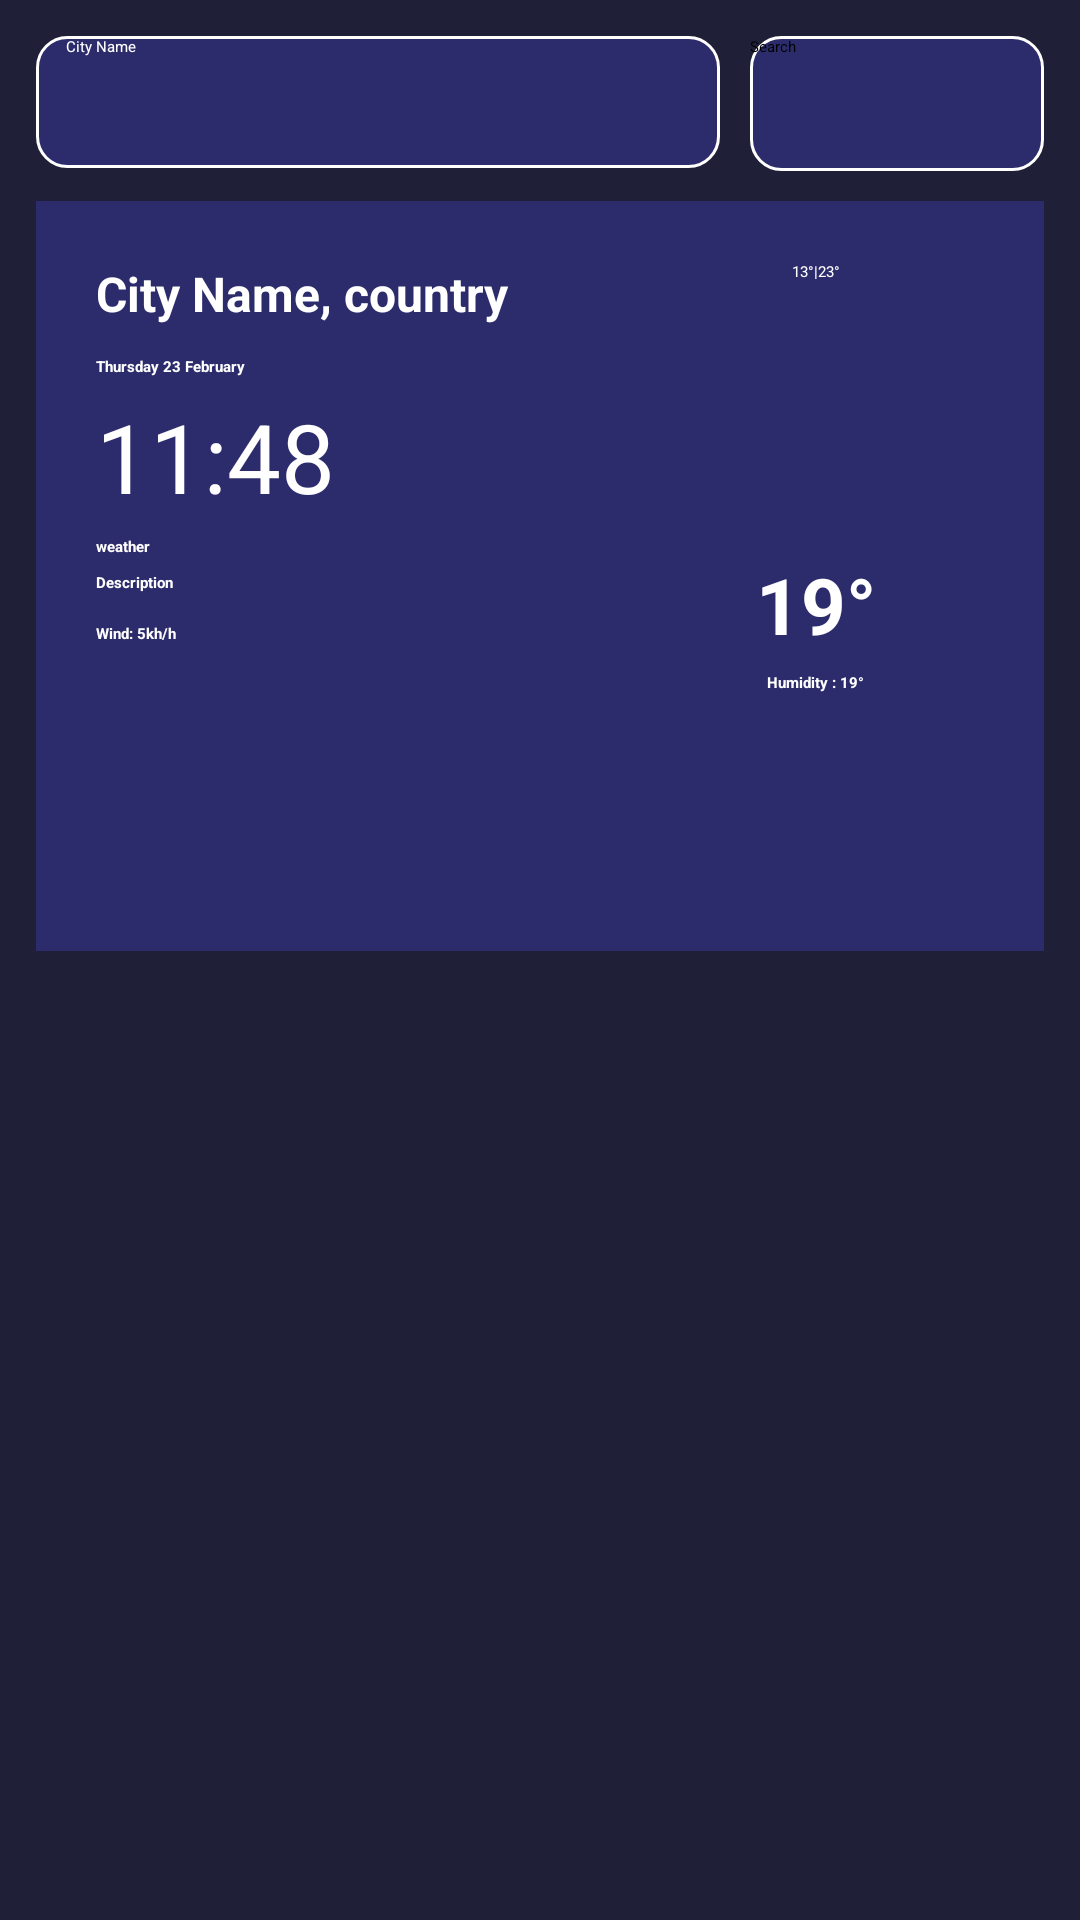

Produce the Android XML layout that renders to this screen, including the resource entries it uses.
<!-- AndroidManifest.xml: application theme Theme.Weather -->
<!-- res/layout/activity_main.xml -->
<?xml version="1.0" encoding="utf-8"?>
<LinearLayout xmlns:android="http://schemas.android.com/apk/res/android"
    xmlns:app="http://schemas.android.com/apk/res-auto"
    xmlns:tools="http://schemas.android.com/tools"
    android:layout_width="match_parent"
    android:layout_height="match_parent"
    android:orientation="vertical"
    android:padding="12dp"
    android:background="#FF1f1f38"
    tools:context=".MainActivity">
    <LinearLayout

        android:layout_width="match_parent"
        android:layout_height="wrap_content"
        android:orientation="horizontal"
        android:weightSum="100"
        >

   <EditText
       android:id="@+id/etCityName"
       android:hint="City Name"
       android:paddingLeft="10dp"
       android:layout_width="0dp"
       android:layout_height="44dp"
       android:layout_weight="70"
       android:textColor="@color/white"
       android:background="@drawable/borderedittext"
       android:layout_marginRight="10dp"/>
    <Button
        android:id="@+id/btnSearch"
        android:text="Search"
        android:layout_width="0dp"
        android:layout_weight="30"
        android:background="@drawable/borderedittext"
        android:layout_height="45dp"/>

   </LinearLayout>


    <LinearLayout xmlns:android="http://schemas.android.com/apk/res/android"
        android:layout_width="match_parent"
        android:layout_height="250dp"
        android:orientation="vertical"
        android:padding="20dp"
        android:layout_marginTop="10dp"
        android:background="#2c2c6c"
        >
        <LinearLayout
            android:layout_width="match_parent"
            android:layout_height="match_parent"
            android:orientation="horizontal"
            >

            <LinearLayout
                android:layout_width="160dp"
                android:layout_height="match_parent"
                android:orientation="vertical">

                <TextView
                    android:id="@+id/tvCity"
                    android:layout_width="wrap_content"
                    android:layout_height="wrap_content"
                    android:layout_marginBottom="10dp"
                    android:text="City Name, country"
                    android:textColor="@color/white"
                    android:textSize="16sp"
                    android:textStyle="bold"

                    />

                <TextView
                    android:id="@+id/date"
                    android:layout_width="wrap_content"
                    android:layout_height="wrap_content"
                    android:layout_marginBottom="5dp"
                    android:text="Thursday 23 February"
                    android:textColor="@color/white"
                    android:textStyle="bold" />

                <TextView
                    android:id="@+id/time"
                    android:layout_width="wrap_content"
                    android:layout_height="wrap_content"
                    android:layout_marginBottom="5dp"
                    android:text="11:48"
                    android:textColor="@color/white"
                    android:textSize="32sp" />

                <TextView
                    android:id="@+id/weather_status"
                    android:layout_width="wrap_content"
                    android:layout_height="wrap_content"
                    android:layout_marginBottom="5dp"
                    android:text="weather"
                    android:textColor="@color/white"
                    android:textStyle="bold" />

                <TextView
                    android:id="@+id/description"
                    android:layout_width="wrap_content"
                    android:layout_height="wrap_content"
                    android:text="Description"
                    android:textColor="@color/white"
                    android:layout_marginBottom="10dp"
                    android:textStyle="bold" />
                <TextView
                    android:id="@+id/wind"
                    android:textColor="@color/white"
                    android:layout_width="wrap_content"
                    android:layout_height="wrap_content"
                    android:text="Wind: 5kh/h"
                    android:textStyle="bold"/>


            </LinearLayout>
            <LinearLayout
                android:layout_width="160dp"
                android:layout_height="wrap_content"
                android:orientation="vertical"
                android:gravity="center">
                <TextView
                    android:id="@+id/max_min_temp"
                    android:textColor="@color/white"
                    android:layout_width="wrap_content"
                    android:layout_height="wrap_content"
                    android:layout_marginBottom="5dp"
                    android:text="13°|23°"/>
                <ImageView
                    android:id="@+id/iconWeather"
                    android:layout_width="100dp"
                    android:layout_height="80dp"
                    android:scaleType="centerCrop"
                    android:src="@drawable/icon04d"
                    android:layout_marginBottom="5dp"
                    />
                <TextView
                    android:id="@+id/tvTemp"
                    android:textColor="@color/white"
                    android:layout_width="wrap_content"
                    android:layout_height="wrap_content"
                    android:textSize="26sp"
                    android:layout_marginBottom="5dp"
                    android:textStyle="bold"
                    android:text="19°"/>
                <TextView
                    android:id="@+id/humidity"
                    android:textColor="@color/white"
                    android:layout_width="wrap_content"
                    android:layout_height="wrap_content"
                    android:text="Humidity : 19°"
                    android:layout_marginBottom="5dp"
                    android:textStyle="bold"/>

            </LinearLayout>

        </LinearLayout>






    </LinearLayout>
    <ListView
        android:id="@+id/dailyWeather"
        android:layout_marginTop="20dp"
        android:layout_width="match_parent"
        android:layout_height="match_parent"/>



</LinearLayout>
<!-- resources referenced by this layout -->
<resources>
  <!-- drawable borderedittext (drawable) -->
  <?xml version="1.0" encoding="utf-8"?>
  <shape xmlns:android="http://schemas.android.com/apk/res/android">
  <stroke android:color="@color/white"
      android:width="1dp"/>
      <solid android:color="#2c2c6c"/>
      <corners android:radius="10dp"/>
  </shape>
  <!-- not gathered from this repository: default colours our renderer supplied (Android Studio template values) -->
  <color name="white">#FFFFFFFF</color>
</resources>
